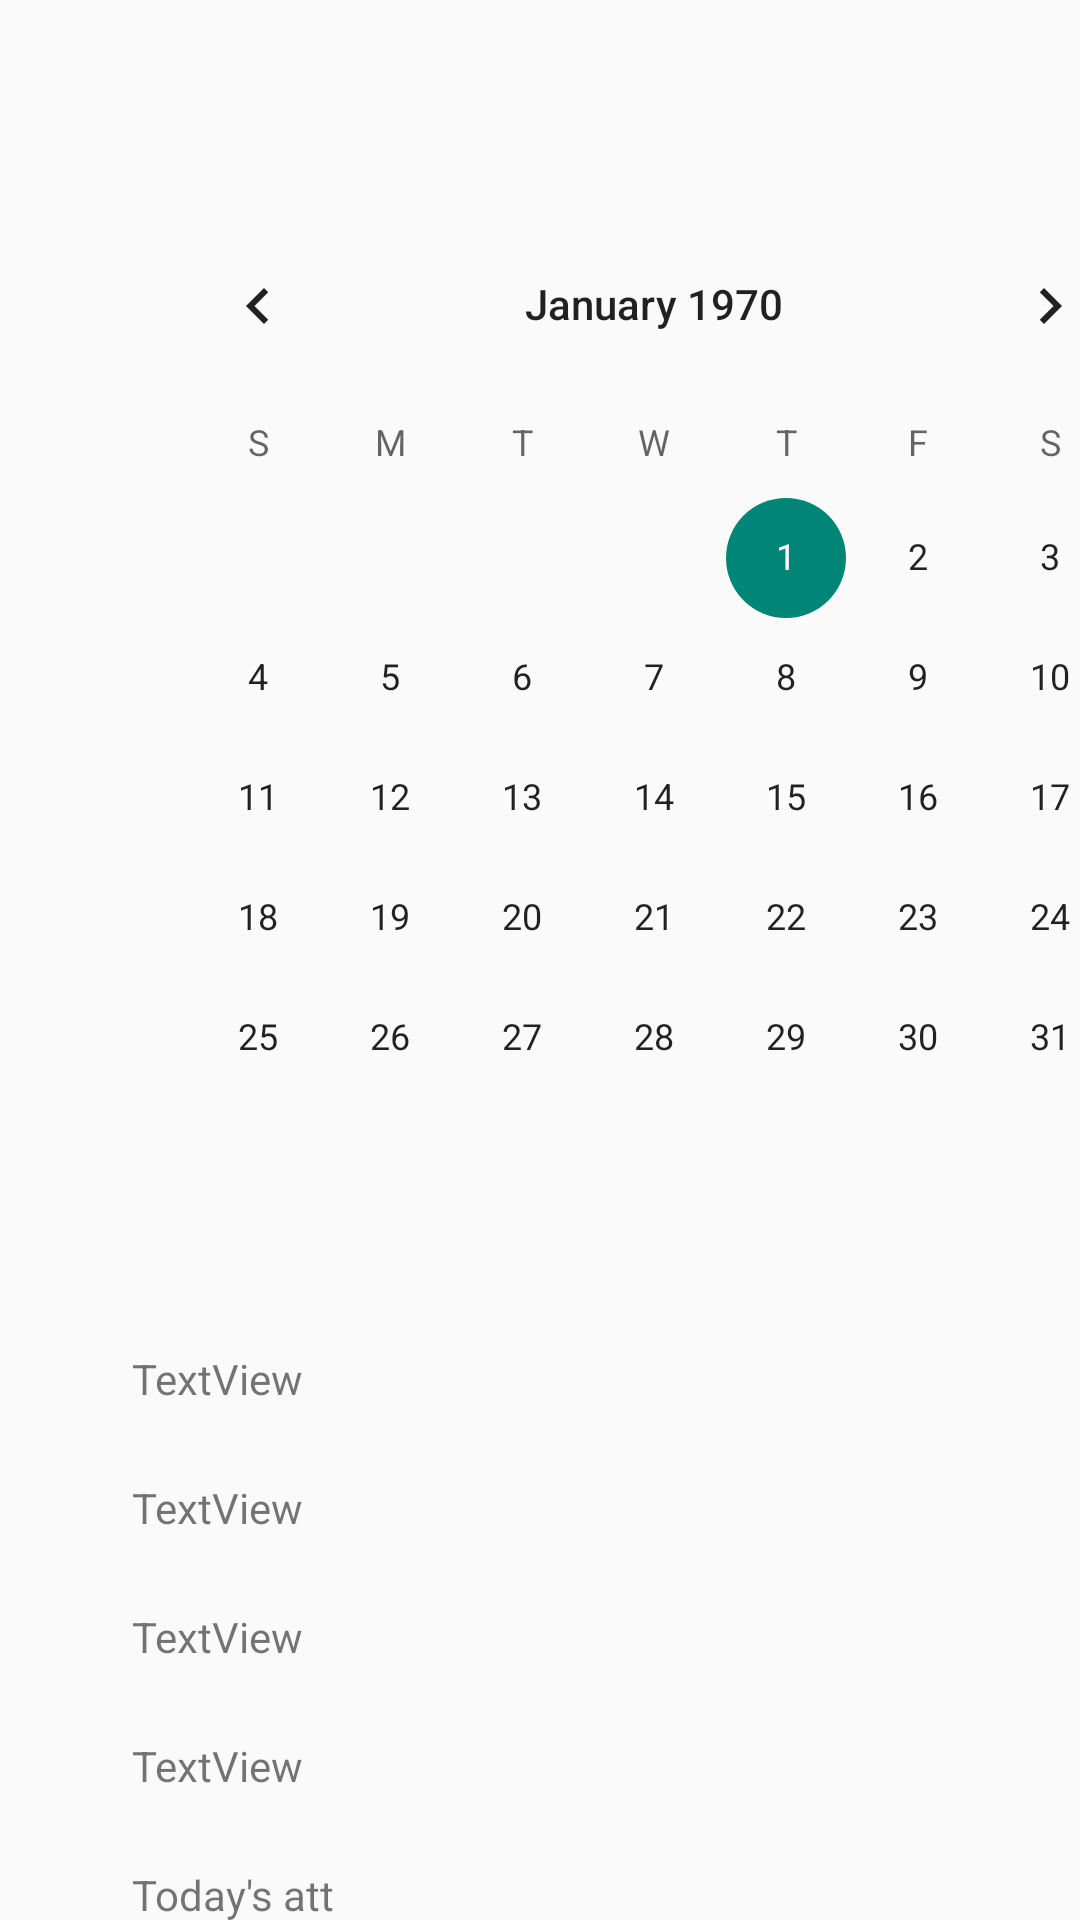

Write the Android layout XML for this screen, with the resource values it uses.
<!-- AndroidManifest.xml: application theme AppTheme.FullScreen -->
<!-- res/layout/attendence.xml -->
<?xml version="1.0" encoding="utf-8"?>
<androidx.constraintlayout.widget.ConstraintLayout xmlns:android="http://schemas.android.com/apk/res/android"
    xmlns:app="http://schemas.android.com/apk/res-auto"
    xmlns:tools="http://schemas.android.com/tools"
    android:layout_width="match_parent"
    android:layout_height="match_parent">

    <CalendarView
        android:id="@+id/calendarView"
        android:layout_width="wrap_content"
        android:layout_height="wrap_content"
        android:layout_marginStart="44dp"
        android:layout_marginTop="68dp"
        app:layout_constraintStart_toStartOf="parent"
        app:layout_constraintTop_toTopOf="parent" />

    <TextView
        android:id="@+id/textView9"
        android:layout_width="wrap_content"
        android:layout_height="wrap_content"
        android:layout_marginStart="44dp"
        android:layout_marginTop="44dp"
        android:text="TextView"
        app:layout_constraintStart_toStartOf="parent"
        app:layout_constraintTop_toBottomOf="@+id/calendarView" />

    <TextView
        android:id="@+id/textView10"
        android:layout_width="wrap_content"
        android:layout_height="wrap_content"
        android:layout_marginStart="44dp"
        android:layout_marginTop="24dp"
        android:text="TextView"
        app:layout_constraintStart_toStartOf="parent"
        app:layout_constraintTop_toBottomOf="@+id/textView9" />

    <TextView
        android:id="@+id/textView11"
        android:layout_width="wrap_content"
        android:layout_height="wrap_content"
        android:layout_marginStart="44dp"
        android:layout_marginTop="24dp"
        android:text="TextView"
        app:layout_constraintStart_toStartOf="parent"
        app:layout_constraintTop_toBottomOf="@+id/textView10" />

    <TextView
        android:id="@+id/textView12"
        android:layout_width="wrap_content"
        android:layout_height="wrap_content"
        android:layout_marginStart="44dp"
        android:layout_marginTop="24dp"
        android:text="TextView"
        app:layout_constraintStart_toStartOf="parent"
        app:layout_constraintTop_toBottomOf="@+id/textView11" />

    <TextView
        android:id="@+id/textView13"
        android:layout_width="wrap_content"
        android:layout_height="wrap_content"
        android:layout_marginStart="44dp"
        android:layout_marginTop="24dp"
        android:text="Today's att"
        app:layout_constraintStart_toStartOf="parent"
        app:layout_constraintTop_toBottomOf="@+id/textView12" />

</androidx.constraintlayout.widget.ConstraintLayout>
<!-- resources referenced by this layout -->
<resources>
  <style name="AppTheme.FullScreen" parent="Theme.AppCompat.Light.NoActionBar">
          <item name="android:windowFullscreen">true</item>
      </style>
</resources>
